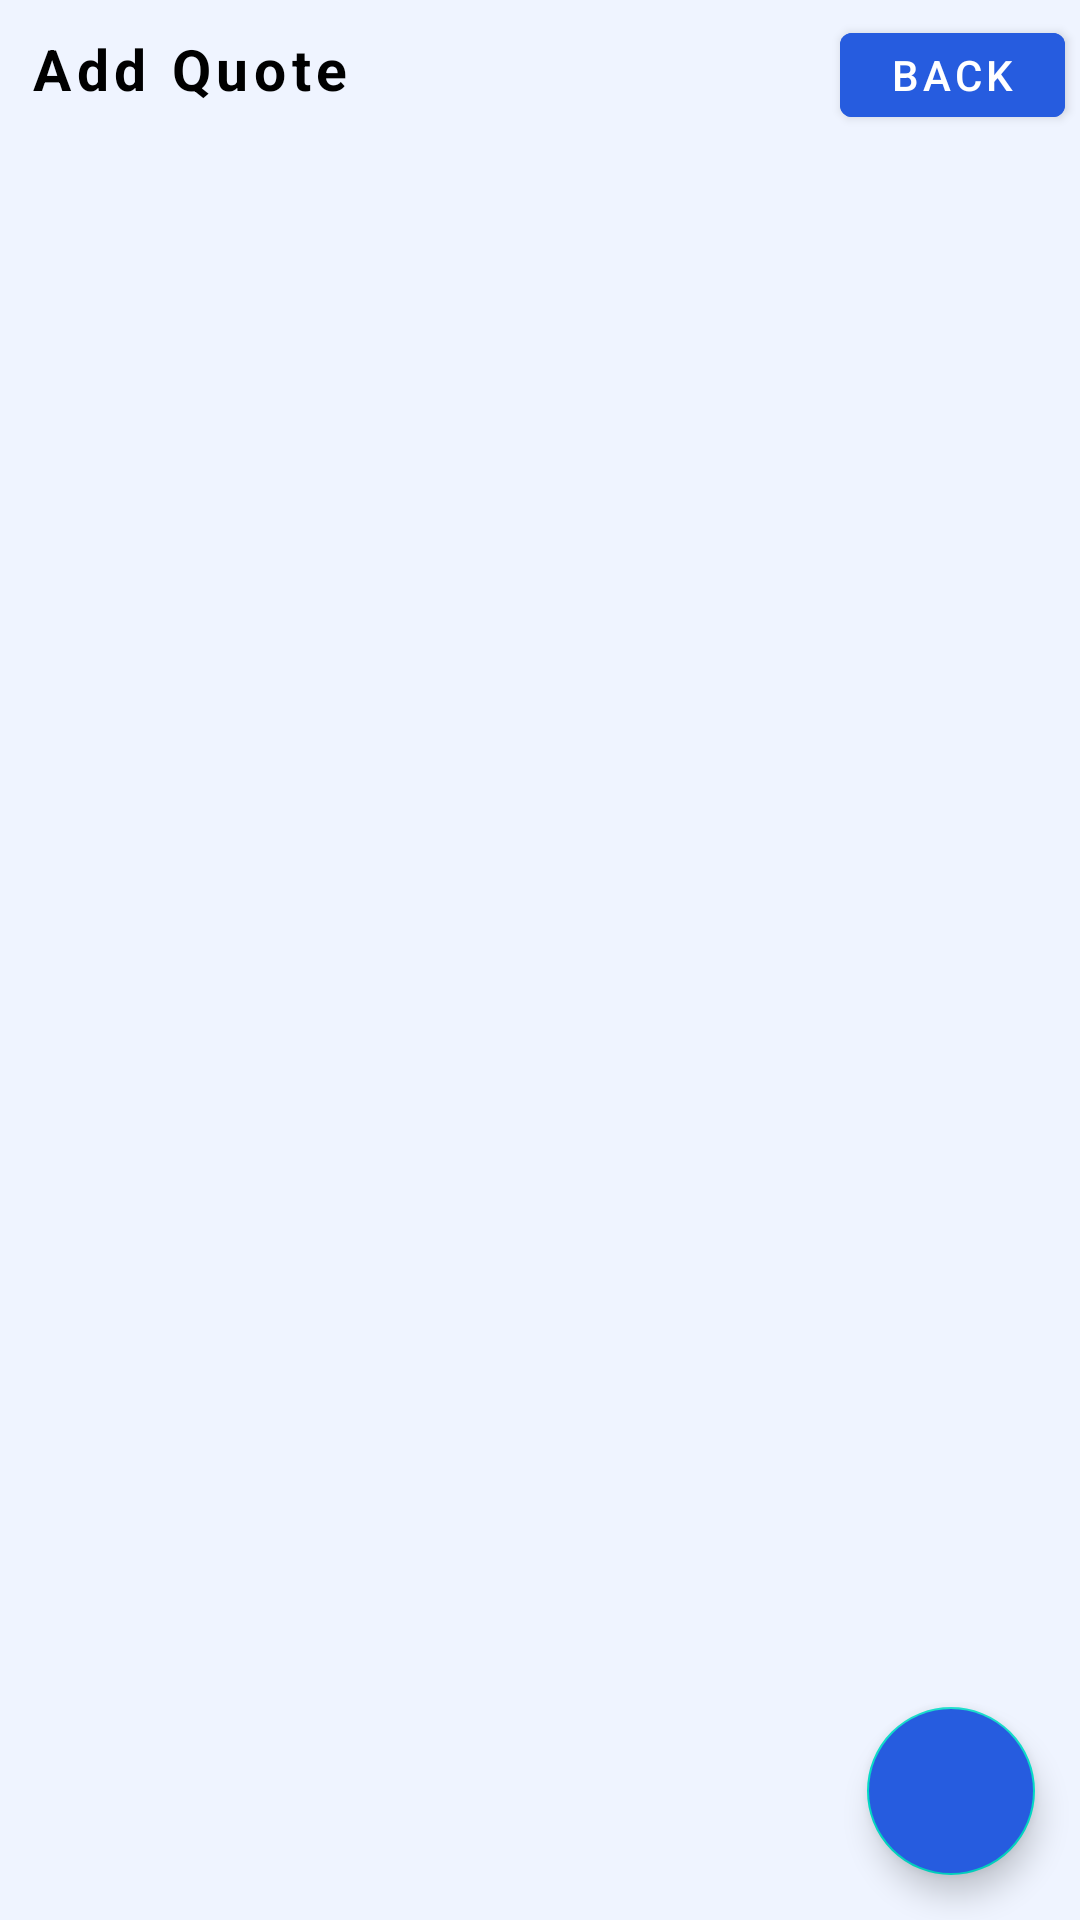

Layout XML and referenced resources for this Android screen:
<!-- AndroidManifest.xml: application theme Theme.Motivation -->
<!-- res/layout/fragment_add_quote.xml -->
<?xml version="1.0" encoding="utf-8"?>
<RelativeLayout
    xmlns:android="http://schemas.android.com/apk/res/android"
    xmlns:tools="http://schemas.android.com/tools"
    xmlns:app="http://schemas.android.com/apk/res-auto"
    tools:context=".AddQuoteFragment"
    android:layout_width="match_parent"
    android:layout_height="match_parent"
    android:orientation="vertical"
    android:background="#EFF4FF">

    <TextView
        android:layout_width="wrap_content"
        android:layout_height="wrap_content"
        android:text="@string/add_quote"
        android:layout_margin="10dp"
        android:textStyle="bold"
        android:letterSpacing="0.1"
        android:textSize="19sp"
        android:textColor="@color/black"/>

    <com.google.android.material.button.MaterialButton
        android:id="@+id/back_button"
        android:layout_width="75dp"
        android:layout_height="40dp"
        android:backgroundTint="#265CDF"
        android:text="@string/back"
        android:layout_alignParentEnd="true"
        android:layout_margin="5dp"
        android:letterSpacing="0.1"/>

    <LinearLayout
        android:layout_width="match_parent"
        android:layout_height="wrap_content"
        android:layout_marginTop="40dp"
        android:orientation="vertical">

        <androidx.recyclerview.widget.RecyclerView
            android:id="@+id/recycler_add"
            android:layout_width="match_parent"
            android:layout_height="match_parent"
            app:layoutManager="androidx.recyclerview.widget.LinearLayoutManager"
            />

    </LinearLayout>


    <com.google.android.material.floatingactionbutton.FloatingActionButton
        android:layout_width="wrap_content"
        android:layout_height="wrap_content"
        android:id="@+id/adding_btn"
        android:src="@drawable/add_24"
        android:tint="#E6F5F5F5"
        android:layout_alignParentBottom="true"
        android:layout_alignParentEnd="true"
        android:layout_margin="15dp"
        android:backgroundTint="#265CDF"/>
  </RelativeLayout>
<!-- resources referenced by this layout -->
<resources>
  <string name="add_quote">Add Quote</string>
  <string name="back">Back</string>
  <style name="Theme.Motivation" parent="Base.Theme.Motivation" />
  <style name="Base.Theme.Motivation" parent="Theme.MaterialComponents.DayNight.NoActionBar">
          
  
          <item name="colorPrimary">@color/black</item>
          <item name="colorPrimaryVariant">@color/black</item>
          <item name="android:statusBarColor">#265CDF</item>
      </style>
  <!-- not gathered from this repository: default colours our renderer supplied (Android Studio template values) -->
  <color name="black">#FF000000</color>
</resources>
